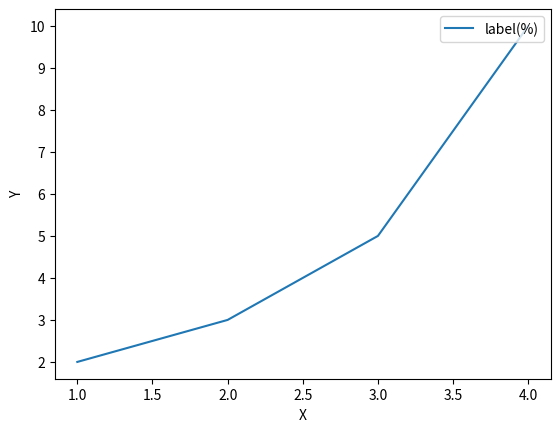

This chart was generated by the following Python code:
import matplotlib.pyplot as plt

'''그래프 영역에 범례를 나타내기 위해서 plt()함수를 label 문자열 지정'''
plt.plot([1,2,3,4],[2,3,5,10],label='label(%)');
plt.xlabel('X')
plt.ylabel('Y')
plt.legend(loc=('upper right')) # 범례 위치를 지정할 수 있다
plt.show()